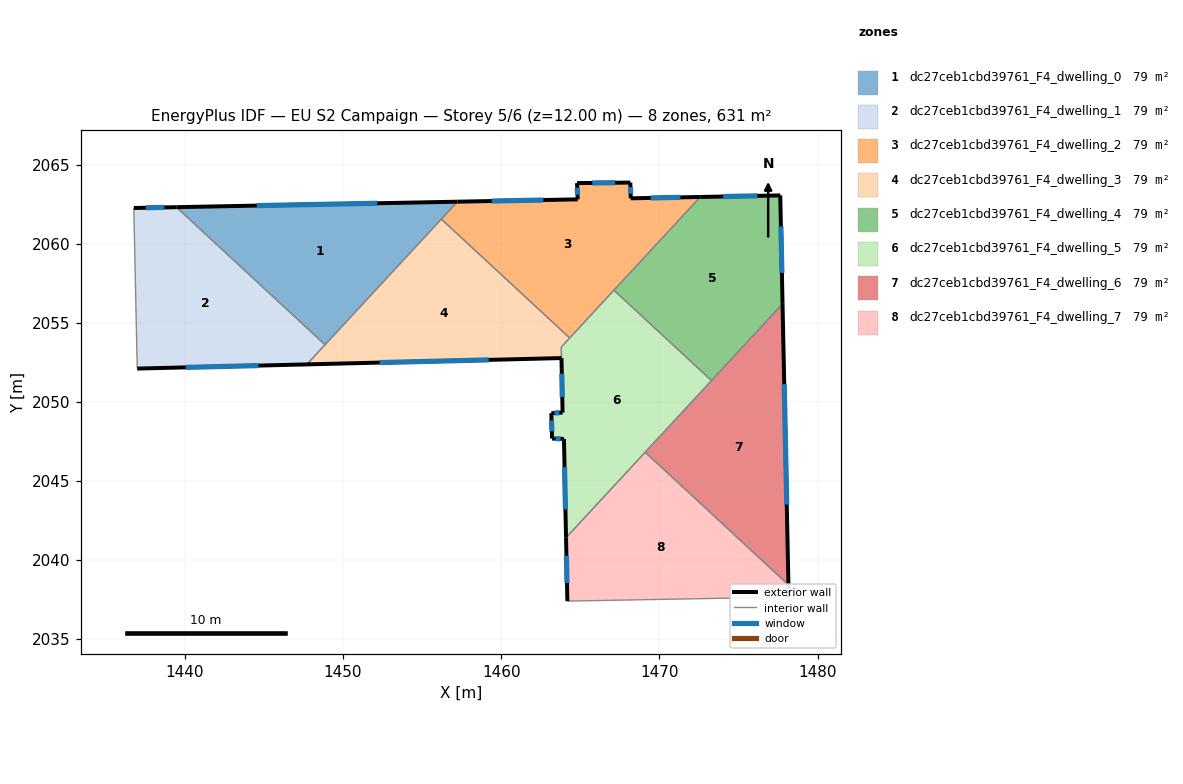
=== STOREY PLAN SPEC (per zone: floor XY polygon, exterior-wall plan segments, windows/doors) ===
zone 1: dc27ceb1cbd39761_F4_dwelling_0  (78.9 m²)
  floor: (1457.23, 2062.65) (1448.86, 2053.61) (1439.47, 2062.30)
  exterior wall: (1457.23, 2062.65) – (1439.47, 2062.30)  [17.8 m]
    window: (1452.16, 2062.55) – (1444.54, 2062.40)  [9.8 m²]
  interior walls: 3
zone 2: dc27ceb1cbd39761_F4_dwelling_1  (78.9 m²)
  floor: (1448.86, 2053.61) (1447.71, 2052.37) (1436.99, 2052.10) (1436.77, 2062.25) (1439.47, 2062.30)
  exterior wall: (1439.47, 2062.30) – (1436.77, 2062.25)  [2.7 m]
    window: (1438.70, 2062.29) – (1437.54, 2062.27)  [1.5 m²]
  exterior wall: (1436.99, 2052.10) – (1447.71, 2052.37)  [10.7 m]
    window: (1440.05, 2052.18) – (1444.65, 2052.29)  [5.9 m²]
  interior walls: 3
zone 3: dc27ceb1cbd39761_F4_dwelling_2  (78.9 m²)
  floor: (1472.58, 2062.95) (1464.33, 2054.03) (1456.21, 2061.55) (1457.23, 2062.65) (1464.84, 2062.80) (1464.79, 2063.83) (1468.16, 2063.86) (1468.19, 2062.86)
  exterior wall: (1472.58, 2062.95) – (1468.19, 2062.86)  [4.4 m]
    window: (1471.33, 2062.92) – (1469.44, 2062.89)  [2.4 m²]
  exterior wall: (1464.84, 2062.80) – (1457.23, 2062.65)  [7.6 m]
    window: (1462.66, 2062.76) – (1459.41, 2062.69)  [4.2 m²]
  exterior wall: (1464.79, 2063.83) – (1464.84, 2062.80)  [1.0 m]
    window: (1464.80, 2063.53) – (1464.82, 2063.09)  [0.6 m²]
  exterior wall: (1468.16, 2063.86) – (1464.79, 2063.83)  [3.4 m]
    window: (1467.20, 2063.85) – (1465.76, 2063.83)  [1.9 m²]
  exterior wall: (1468.19, 2062.86) – (1468.16, 2063.86)  [1.0 m]
    window: (1468.18, 2063.15) – (1468.17, 2063.57)  [0.5 m²]
  interior walls: 4
zone 4: dc27ceb1cbd39761_F4_dwelling_3  (79.1 m²)
  floor: (1464.33, 2054.03) (1463.79, 2053.46) (1463.81, 2052.76) (1447.71, 2052.37) (1456.21, 2061.55)
  exterior wall: (1447.71, 2052.37) – (1463.81, 2052.76)  [16.1 m]
    window: (1452.31, 2052.48) – (1459.21, 2052.65)  [8.9 m²]
  interior walls: 5
zone 5: dc27ceb1cbd39761_F4_dwelling_4  (78.9 m²)
  floor: (1477.64, 2063.05) (1477.78, 2056.19) (1473.29, 2051.34) (1467.12, 2057.05) (1472.58, 2062.95)
  exterior wall: (1477.64, 2063.05) – (1472.58, 2062.95)  [5.1 m]
    window: (1476.20, 2063.02) – (1474.03, 2062.98)  [2.8 m²]
  exterior wall: (1477.78, 2056.19) – (1477.64, 2063.05)  [6.9 m]
    window: (1477.74, 2058.15) – (1477.68, 2061.09)  [3.8 m²]
  interior walls: 3
zone 6: dc27ceb1cbd39761_F4_dwelling_5  (78.7 m²)
  floor: (1473.29, 2051.34) (1464.10, 2041.41) (1463.97, 2047.65) (1463.22, 2047.67) (1463.17, 2049.28) (1463.88, 2049.32) (1463.81, 2052.76) (1463.80, 2053.46) (1467.12, 2057.05)
  exterior wall: (1463.81, 2052.76) – (1463.88, 2049.32)  [3.4 m]
    window: (1463.83, 2051.78) – (1463.86, 2050.30)  [1.9 m²]
  exterior wall: (1463.97, 2047.65) – (1464.10, 2041.41)  [6.2 m]
    window: (1464.00, 2045.87) – (1464.06, 2043.19)  [3.4 m²]
  exterior wall: (1463.22, 2047.67) – (1463.97, 2047.65)  [0.7 m]
    window: (1463.43, 2047.67) – (1463.75, 2047.66)  [0.4 m²]
  exterior wall: (1463.17, 2049.28) – (1463.22, 2047.67)  [1.6 m]
    window: (1463.18, 2048.82) – (1463.20, 2048.13)  [0.9 m²]
  exterior wall: (1463.88, 2049.32) – (1463.17, 2049.28)  [0.7 m]
    window: (1463.68, 2049.31) – (1463.37, 2049.29)  [0.4 m²]
  interior walls: 6
zone 7: dc27ceb1cbd39761_F4_dwelling_6  (78.9 m²)
  floor: (1477.78, 2056.19) (1478.16, 2038.43) (1469.10, 2046.81)
  exterior wall: (1478.16, 2038.43) – (1477.78, 2056.19)  [17.8 m]
    window: (1478.05, 2043.50) – (1477.89, 2051.12)  [9.8 m²]
  interior walls: 3
zone 8: dc27ceb1cbd39761_F4_dwelling_7  (78.9 m²)
  floor: (1478.16, 2038.43) (1478.17, 2037.66) (1464.18, 2037.40) (1464.10, 2041.41) (1469.10, 2046.81)
  exterior wall: (1478.17, 2037.66) – (1478.16, 2038.43)  [0.8 m]
    window: (1478.17, 2037.88) – (1478.16, 2038.21)  [0.4 m²]
  exterior wall: (1464.10, 2041.41) – (1464.18, 2037.40)  [4.0 m]
    window: (1464.12, 2040.26) – (1464.16, 2038.54)  [2.2 m²]
  interior walls: 3

=== DERIVED (storey summary) ===
Building: EU S2 Campaign
Storey: 5 of 6  (floor level z = 12.00 m)
Storey gross floor area: 631.1 m²
Zones on this storey: 8
  - dc27ceb1cbd39761_F4_dwelling_0: floor 78.9 m²; exterior wall 17.8 m (53.3 m²); 1 window(s) 9.8 m²; WWR 18.4%
  - dc27ceb1cbd39761_F4_dwelling_1: floor 78.9 m²; exterior wall 13.4 m (40.3 m²); 2 window(s) 7.4 m²; WWR 18.4%
  - dc27ceb1cbd39761_F4_dwelling_2: floor 78.9 m²; exterior wall 17.4 m (52.2 m²); 5 window(s) 9.6 m²; WWR 18.4%
  - dc27ceb1cbd39761_F4_dwelling_3: floor 79.1 m²; exterior wall 16.1 m (48.3 m²); 1 window(s) 8.9 m²; WWR 18.4%
  - dc27ceb1cbd39761_F4_dwelling_4: floor 78.9 m²; exterior wall 11.9 m (35.7 m²); 2 window(s) 6.6 m²; WWR 18.4%
  - dc27ceb1cbd39761_F4_dwelling_5: floor 78.7 m²; exterior wall 12.8 m (38.3 m²); 5 window(s) 7.0 m²; WWR 18.4%
  - dc27ceb1cbd39761_F4_dwelling_6: floor 78.9 m²; exterior wall 17.8 m (53.3 m²); 1 window(s) 9.8 m²; WWR 18.4%
  - dc27ceb1cbd39761_F4_dwelling_7: floor 78.9 m²; exterior wall 4.8 m (14.3 m²); 2 window(s) 2.6 m²; WWR 18.4%
Zone adjacency (shared interzone walls):
  - dc27ceb1cbd39761_F4_dwelling_0 ↔ dc27ceb1cbd39761_F4_dwelling_1
  - dc27ceb1cbd39761_F4_dwelling_0 ↔ dc27ceb1cbd39761_F4_dwelling_2
  - dc27ceb1cbd39761_F4_dwelling_0 ↔ dc27ceb1cbd39761_F4_dwelling_3
  - dc27ceb1cbd39761_F4_dwelling_1 ↔ dc27ceb1cbd39761_F4_dwelling_3
  - dc27ceb1cbd39761_F4_dwelling_2 ↔ dc27ceb1cbd39761_F4_dwelling_3
  - dc27ceb1cbd39761_F4_dwelling_2 ↔ dc27ceb1cbd39761_F4_dwelling_4
  - dc27ceb1cbd39761_F4_dwelling_2 ↔ dc27ceb1cbd39761_F4_dwelling_5
  - dc27ceb1cbd39761_F4_dwelling_3 ↔ dc27ceb1cbd39761_F4_dwelling_5
  - dc27ceb1cbd39761_F4_dwelling_4 ↔ dc27ceb1cbd39761_F4_dwelling_5
  - dc27ceb1cbd39761_F4_dwelling_4 ↔ dc27ceb1cbd39761_F4_dwelling_6
  - dc27ceb1cbd39761_F4_dwelling_5 ↔ dc27ceb1cbd39761_F4_dwelling_6
  - dc27ceb1cbd39761_F4_dwelling_5 ↔ dc27ceb1cbd39761_F4_dwelling_7
  - dc27ceb1cbd39761_F4_dwelling_6 ↔ dc27ceb1cbd39761_F4_dwelling_7